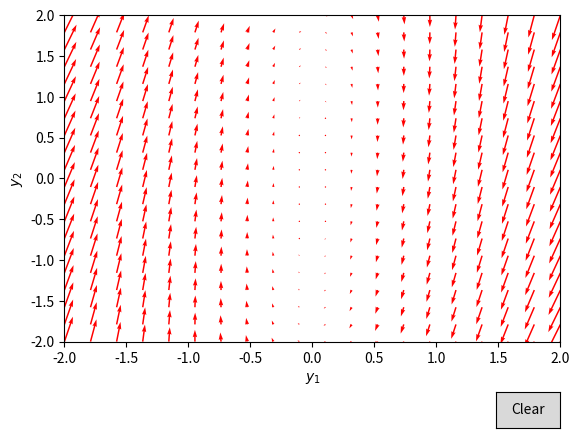

The script that saved this image:
import numpy as np
import matplotlib.pyplot as plt
from scipy.integrate import odeint
from matplotlib.widgets import Button

TRAJ_STEPS = 4096


class G2DO:
    "Generic nonlinear 2-D (phase plane) oscillator."
    state = 'W', 'V'
    limit = (-5, 5), (-5, 5)
    input = 'c_0'
    param = 'a'
    const = {'tau': 1.0, 'I': 0.0, 'a': -2.0, 'b': -10.0, 'c': 0.0, 'd': 0.02,
             'e': 3.0, 'f': 1.0, 'g': 0.0, 'alpha': 1.0, 'beta': 1.0,
             'gamma': 1.0}
    drift = (
        'd * tau * (alpha*W - f*V**3 + e*V**2 + g*V + gamma*I + gamma*c_0)',
        'd * (a + b*V + c*V**2 - beta*W) / tau'
    )
    diffs = 1e-3, 1e-3
    obsrv = 'W', 'V'

class Oscillator:

    def __init__(self, eta=0.07674, gamma=1.21, epsilon=12.3):
        self.limit = (-5, 5), (-5, 5)
        self.eta = eta
        self.gamma = gamma
        self.epsilon = epsilon

    def dfun(self, state_variables):
        psi1, psi2 = state_variables


        dpsi1 = self.eta * (psi2 - self.gamma * psi1 - psi1**3)
        dpsi2 = self.eta* (- self.epsilon * psi1)

        return [dpsi1, dpsi2]


class ODEintAdapter:
    def __init__(self, model):
        self.model = model

    def dfun(self, state, t):
        return model.dfun(state)


if __name__ == '__main__':
    model = Oscillator()
    model_ode = ODEintAdapter(model)

    y1 = np.linspace(-2.0, 2.0, 20)
    y2 = np.linspace(-2.0, 2.0, 20)

    Y1, Y2 = np.meshgrid(y1, y2)


    u, v = np.zeros(Y1.shape), np.zeros(Y2.shape)

    NI, NJ = Y1.shape

    for i in range(NI):
        for j in range(NJ):
            x = Y1[i, j]
            y = Y2[i, j]
            yprime = model.dfun([x, y])
            u[i,j] = yprime[0]
            v[i,j] = yprime[1]
         
    fig, ax = plt.subplots()
    plt.subplots_adjust(bottom=0.2)
    

    def clear(event):
        ax.clear()
        Q = ax.quiver(Y1, Y2, u, v, color='r')
        ax.set_xlabel('$y_1$')
        ax.set_ylabel('$y_2$')
        ax.set_xlim(-2.0,2.0)
        ax.set_ylim(-2.0,2.0)
        plt.draw()

    def plot_trajectory(x0, model):
        tspan = np.linspace(0, 200, TRAJ_STEPS)
        ys = odeint(model.dfun, x0, tspan)
        ax.plot(ys[:,0], ys[:,1], 'b-') # path
        ax.plot([ys[0,0]], [ys[0,1]], 'o') # start
        ax.plot([ys[-1,0]], [ys[-1,1]], 's') # end

    def onclick(event):
        plot_trajectory([event.xdata,event.ydata], model_ode)
        plt.draw()

    clear([0.0, 0.0])
    cid = fig.canvas.mpl_connect('button_press_event', onclick)
    
    plt.xlabel('$y_1$')
    plt.ylabel('$y_2$')
    plt.xlim([-2, 2])
    plt.ylim([-2, 2])


    axclear = plt.axes([0.8, 0.02, 0.1, 0.075])
    bclear = Button(axclear, 'Clear')
    bclear.on_clicked(clear)

    plt.show()
